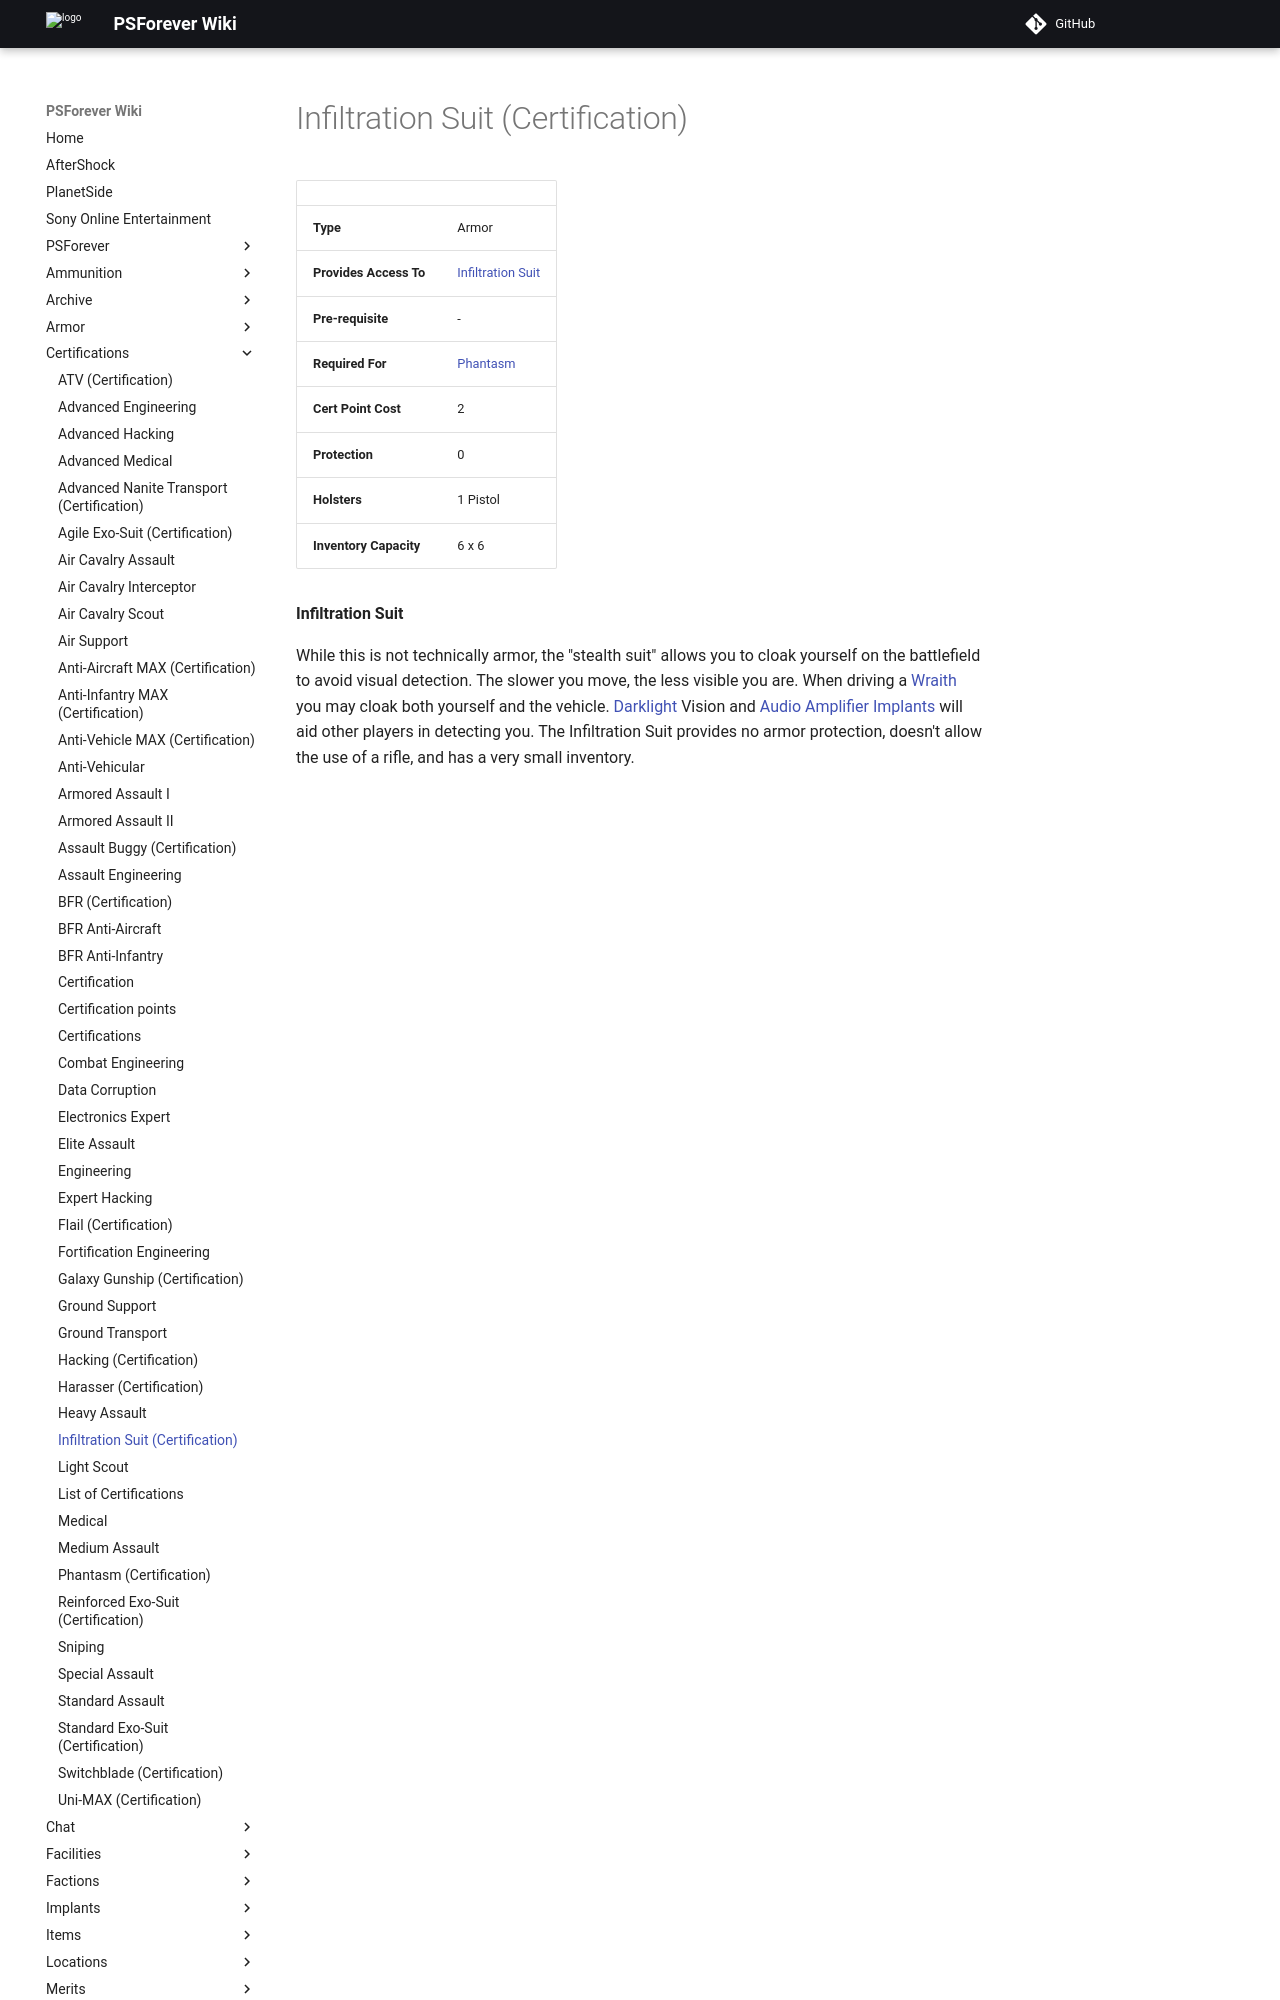

repository: psforever/wiki · page: certifications/Infiltration_Suit_(Certification)/index.html · generator: mkdocs

# Infiltration Suit (Certification)

|                        |                                                    |
| ---------------------- | -------------------------------------------------- |
| **Type**               | Armor                                              |
| **Provides Access To** | [Infiltration Suit](../armor/Infiltration_Suit.md) |
| **Pre-requisite**      | \-                                                 |
| **Required For**       | [Phantasm](<Phantasm_(Certification).md>)          |
| **Cert Point Cost**    | 2                                                  |
| **Protection**         | 0                                                  |
| **Holsters**           | 1 Pistol                                           |
| **Inventory Capacity** | 6 x 6                                              |

**Infiltration Suit**
